The GitHub repository usmanali414/Classification-of-Urdu-Mnist-Data-using-Pytorch-VGG16-and-Resnet contains a labelled image folder "cropped_months" with 11 categories: apr, dec, feb, jan, jul, jun, mar, May, nov, oct, sep. Examples follow, each with its label.

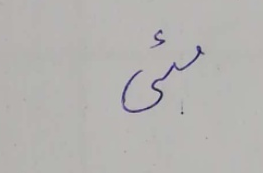
Label: May

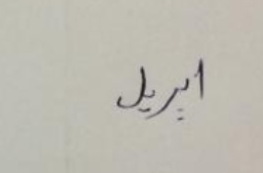
Label: apr

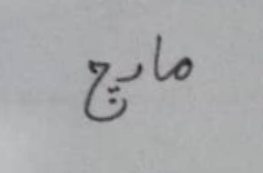
Label: mar

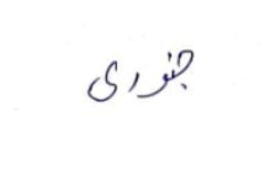
Label: jan

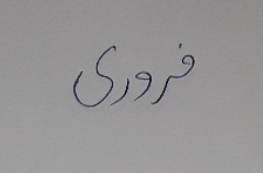
Label: feb

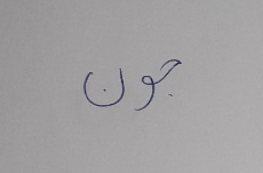
Label: jun
